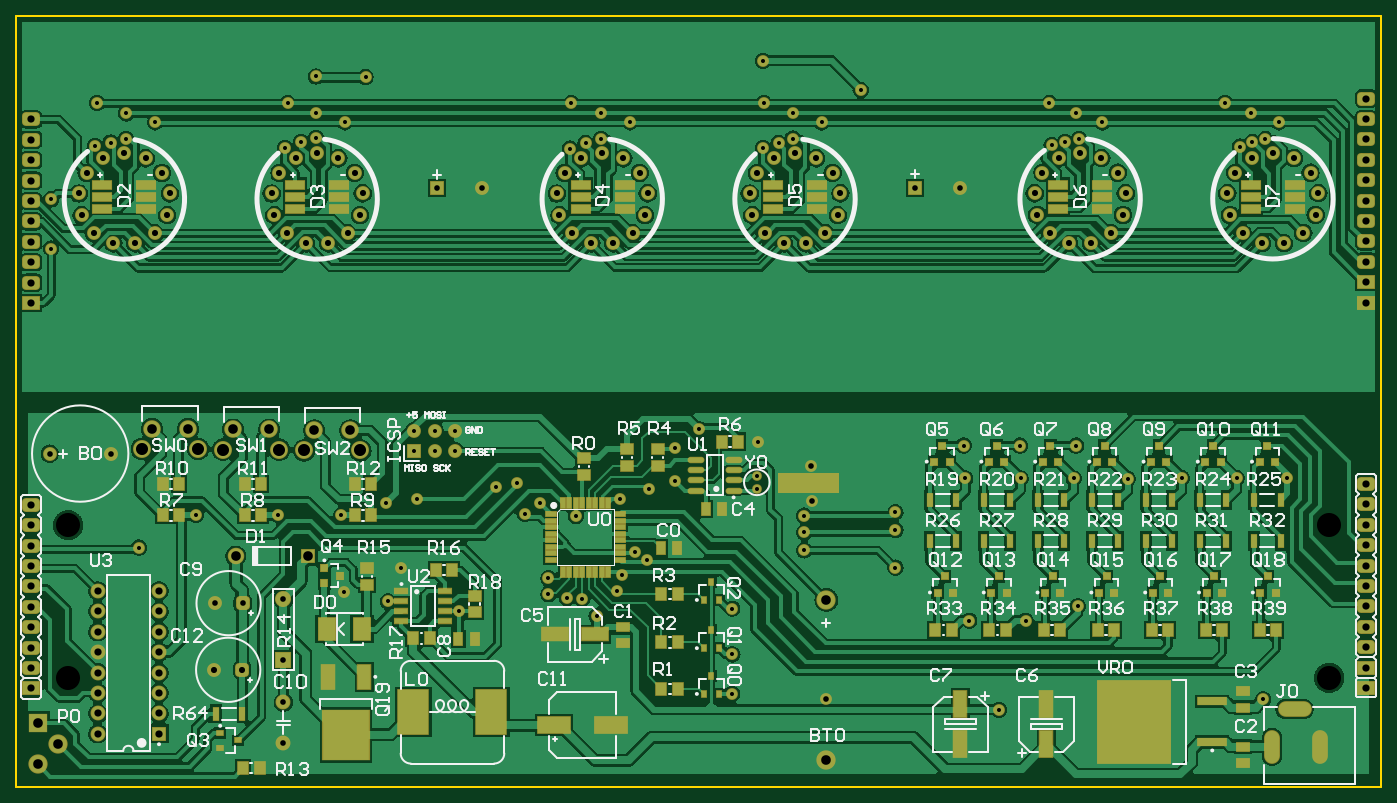
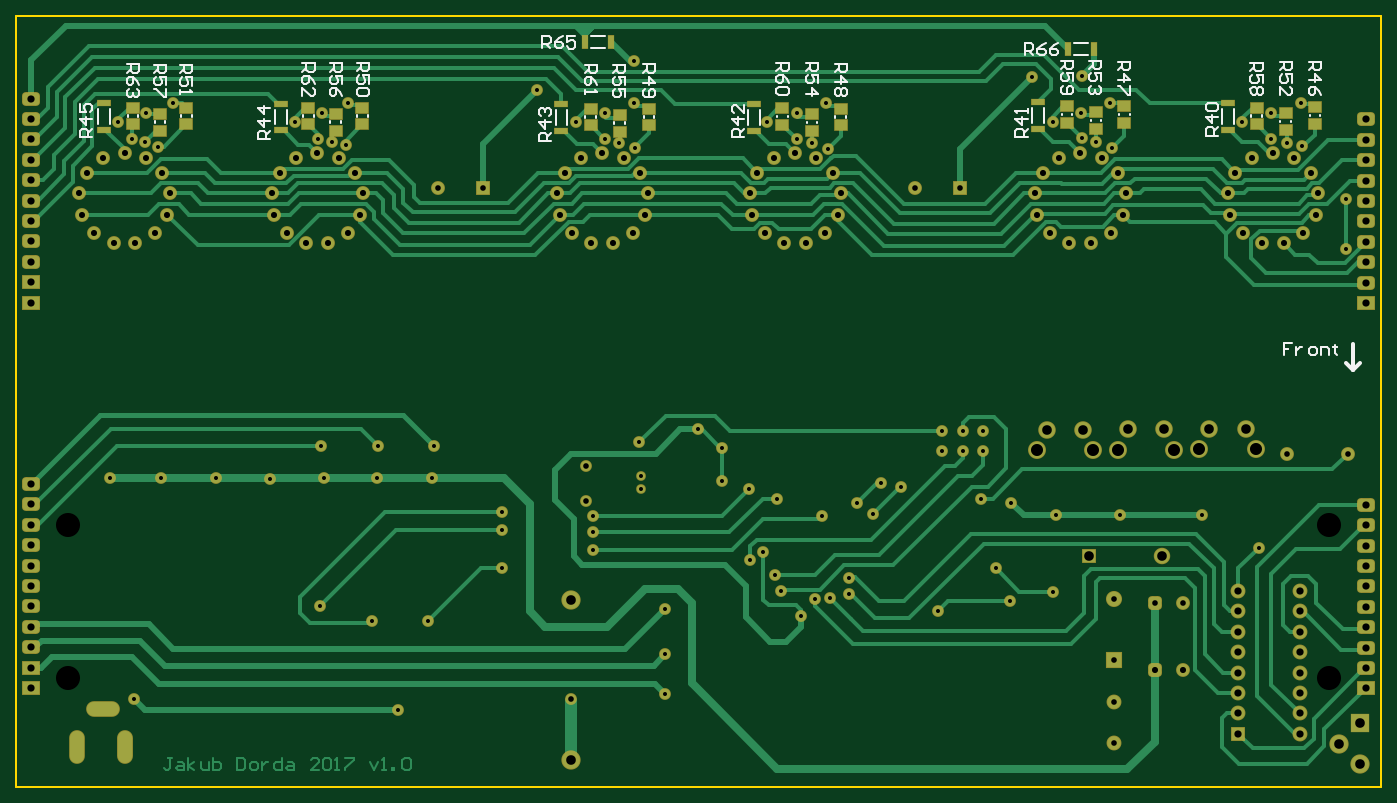
Circuit board: 11 layer files. Board 170.0 x 96.0 mm.
- drill: Board-RoundHoles.TXT (4120 bytes)
- drill: Board-SlotHoles.TXT (248 bytes)
- bottom_copper: Board.GBL (30096 bytes)
- bottom_silk: Board.GBO (13893 bytes)
- paste: Board.GBP (1337 bytes)
- bottom_mask: Board.GBS (9526 bytes)
- outline: Board.GKO (196 bytes)
- top_copper: Board.GTL (212943 bytes)
- top_silk: Board.GTO (55588 bytes)
- paste: Board.GTP (6479 bytes)
- top_mask: Board.GTS (14643 bytes)

=== drill: Board-RoundHoles.TXT ===
M48
;Layer_Color=6321
;FILE_FORMAT=2:4
INCH
;TYPE=PLATED
T1F00S00C0.0197
T2F00S00C0.0276
T3F00S00C0.0300
T4F00S00C0.0354
T5F00S00C0.0472
T7F00S00C0.0591
;TYPE=NON_PLATED
T8F00S00C0.1181
%
T01
X044951Y014557
X058032Y013780
X070984Y014291
X072165Y025138
X069675Y025148
X066988Y025138
X064341Y025108
X061693Y025118
X061811Y026732
X059055
X059087Y025118
X056378
X056299Y026732
X052953Y023465
Y022598
Y020748
X048484Y021594
Y022470
X048474Y023297
X056575Y018150
X059331
X061890Y018858
X044961Y018740
Y016496
X038307Y018386
X037598Y019213
X036850Y019252
X035945Y019449
Y020236
X039567Y020394
X039291Y019606
X040167Y021535
X040787Y021102
X040866Y024606
X042165Y025000
Y026614
X043346Y027520
X046220Y026890
X046161Y025246
Y024616
X039449Y024134
X037283Y023268
X035541Y023907
X034783Y023386
X034380Y024902
X033386Y024695
X031370Y026460
Y027460
X031577Y018608
X028071Y019094
X028740Y020709
X025945Y019567
X025787Y023307
X027992Y023937
X029488Y024134
X029370Y026460
X029370Y027457
X030370Y027460
Y026460
X022677Y023346
X018661
X015866Y021732
X011565Y036388
Y038799
X013730Y041407
X014478Y041585
X015236Y041762
X015256Y043014
X013809Y043514
X016663Y042579
X023159Y043514
X024565Y043014
X024537Y041811
X023819Y041604
X023041Y041319
X025955Y042579
X026978Y044793
X024537Y044823
X037067Y043514
X038502Y043014
X038514Y041752
X037766Y041555
X036988Y041289
X039943Y042579
X046496Y043514
X046476Y045591
X046457Y041319
X047224Y041555
X047913Y041782
X047911Y043014
X049331Y042579
X051250Y044144
X060502Y043514
X061782Y043014
X061959Y041752
X061280Y041624
X060610Y041457
X063103Y042579
X069104Y043514
X070387Y043014
X070456Y041606
X071093Y041742
X071752Y042579
X069833Y041388
T02
X022953Y012150
Y014150
X049567Y014291
X048858Y024035
X048839Y025748
X022953Y019217
X020955Y019006
X019577
X022953Y016217
X014488Y026339
X011496
X030482Y039350
X032687
X053899
X056103
T03
X019557Y015738
X020935
X014622Y036640
X013671Y037138
X013060Y038022
X012930Y039088
X013310Y040093
X014114Y040806
X015157Y041063
X016197Y040808
X017002Y040096
X017385Y039092
X017257Y038026
X016647Y037141
X015697Y036641
X023119Y037138
X024071Y036640
X025145Y036641
X026096Y037141
X026706Y038026
X026834Y039092
X026451Y040096
X025646Y040808
X024606Y041063
X023563Y040806
X022759Y040093
X022378Y039088
X022508Y038022
X036485
X036355Y039088
X036735Y040093
X037540Y040806
X038583Y041063
X039622Y040808
X040428Y040096
X040810Y039092
X040682Y038026
X040073Y037141
X039122Y036641
X038047Y036640
X037096Y037138
X046545
X045934Y038022
X045804Y039088
X046184Y040093
X046988Y040806
X048032Y041063
X049071Y040808
X049876Y040096
X050259Y039092
X050131Y038026
X049521Y037141
X048571Y036641
X047496Y036640
X060521Y037148
X061473Y036649
X059910Y038032
X059780Y039098
X060161Y040103
X060965Y040816
X062008Y041073
X063048Y040817
X063853Y040106
X064235Y039102
X064107Y038036
X063498Y037151
X062547Y036650
X069970Y037148
X070921Y036649
X071996Y036650
X072947Y037151
X073556Y038036
X073684Y039102
X073302Y040106
X072496Y040817
X071457Y041073
X070414Y040816
X069609Y040103
X069229Y039098
X069359Y038032
T04
X010591Y014823
X013854Y014602
Y013602
Y012602
Y015602
X016854
Y014602
Y013602
Y012602
X076024Y014846
Y015846
Y016846
Y017846
Y018846
Y019846
Y020846
Y021846
Y022846
Y023846
Y024846
X016854Y019602
Y018602
Y017602
Y016602
X013854
Y017602
Y018602
Y019602
X010591Y019823
Y020823
Y021823
Y022823
Y023823
Y018823
Y017823
Y016823
Y015823
Y033720
Y034720
Y035720
Y036720
Y037720
Y038720
Y039720
Y040720
Y041720
Y042720
X076024Y042744
Y041744
Y040744
Y039744
Y038744
Y037744
Y036744
Y035744
Y034744
Y033744
Y043744
T05
X010906Y011126
X011906Y012126
X010906Y013126
X049567Y011299
Y019173
X024163Y021319
X020620
X020482Y027519
X022254
X024458Y027480
X026230
X018277Y027558
X016506
T07
X016014Y026574
X018770
X019990Y026535
X022746
X023966Y026495
X026722
T08
X012402Y015354
X074213
Y022835
X012402
M30

=== drill: Board-SlotHoles.TXT ===
M48
;Layer_Color=6321
;FILE_FORMAT=2:4
INCH
;TYPE=PLATED
T6F00S00C0.0472
;TYPE=NON_PLATED
%
G90
G05
T06
G00X071417Y012343
M15
G01Y011594
M16
G00X073780Y012343
M15
G01Y011594
M16
G00X072894Y013819
M15
G01X072146
M16
M17
M30

=== bottom_copper: Board.GBL (30096 bytes, source omitted) ===
=== bottom_silk: Board.GBO (13893 bytes, source omitted) ===
=== paste: Board.GBP ===
G04 Layer_Color=16770453*
%FSAX24Y24*%
%MOIN*%
G70*
G01*
G75*
%ADD17R,0.0591X0.0492*%
%ADD24R,0.0276X0.0650*%
%ADD61R,0.0650X0.0276*%
D17*
X047185Y042933D02*
D03*
Y042126D02*
D03*
X045758Y043228D02*
D03*
Y042421D02*
D03*
X048612Y043228D02*
D03*
Y042421D02*
D03*
X059793Y043287D02*
D03*
Y042480D02*
D03*
X062441Y043278D02*
D03*
Y042470D02*
D03*
X061112Y042982D02*
D03*
Y042175D02*
D03*
X069715Y042982D02*
D03*
Y042175D02*
D03*
X068425Y043278D02*
D03*
Y042470D02*
D03*
X071033Y043278D02*
D03*
Y042470D02*
D03*
X039213Y043258D02*
D03*
Y042451D02*
D03*
X036358Y043238D02*
D03*
Y042431D02*
D03*
X037766Y042963D02*
D03*
Y042156D02*
D03*
X014537Y043022D02*
D03*
Y042215D02*
D03*
X015965Y043297D02*
D03*
Y042490D02*
D03*
X013100Y043317D02*
D03*
Y042510D02*
D03*
X022441Y043356D02*
D03*
Y042549D02*
D03*
X023848Y043071D02*
D03*
Y042264D02*
D03*
X025266Y043356D02*
D03*
Y042549D02*
D03*
D24*
X025226Y046161D02*
D03*
X023927D02*
D03*
X047589Y046516D02*
D03*
X048888D02*
D03*
D61*
X063780Y042185D02*
D03*
Y043484D02*
D03*
X050039Y042165D02*
D03*
Y043465D02*
D03*
X040610Y042165D02*
D03*
Y043465D02*
D03*
X026693Y042254D02*
D03*
Y043553D02*
D03*
X072461Y042215D02*
D03*
Y043514D02*
D03*
X017352Y042205D02*
D03*
Y043504D02*
D03*
M02*

=== bottom_mask: Board.GBS (9526 bytes, source omitted) ===
=== outline: Board.GKO ===
G04 Layer_Color=16720538*
%FSAX24Y24*%
%MOIN*%
G70*
G01*
G75*
%ADD63C,0.0100*%
D63*
X009843Y010000D02*
X076772D01*
X009843D02*
Y047795D01*
X076772D01*
Y010000D02*
Y047795D01*
M02*

=== top_copper: Board.GTL (212943 bytes, source omitted) ===
=== top_silk: Board.GTO (55588 bytes, source omitted) ===
=== paste: Board.GTP (6479 bytes, source omitted) ===
=== top_mask: Board.GTS (14643 bytes, source omitted) ===
